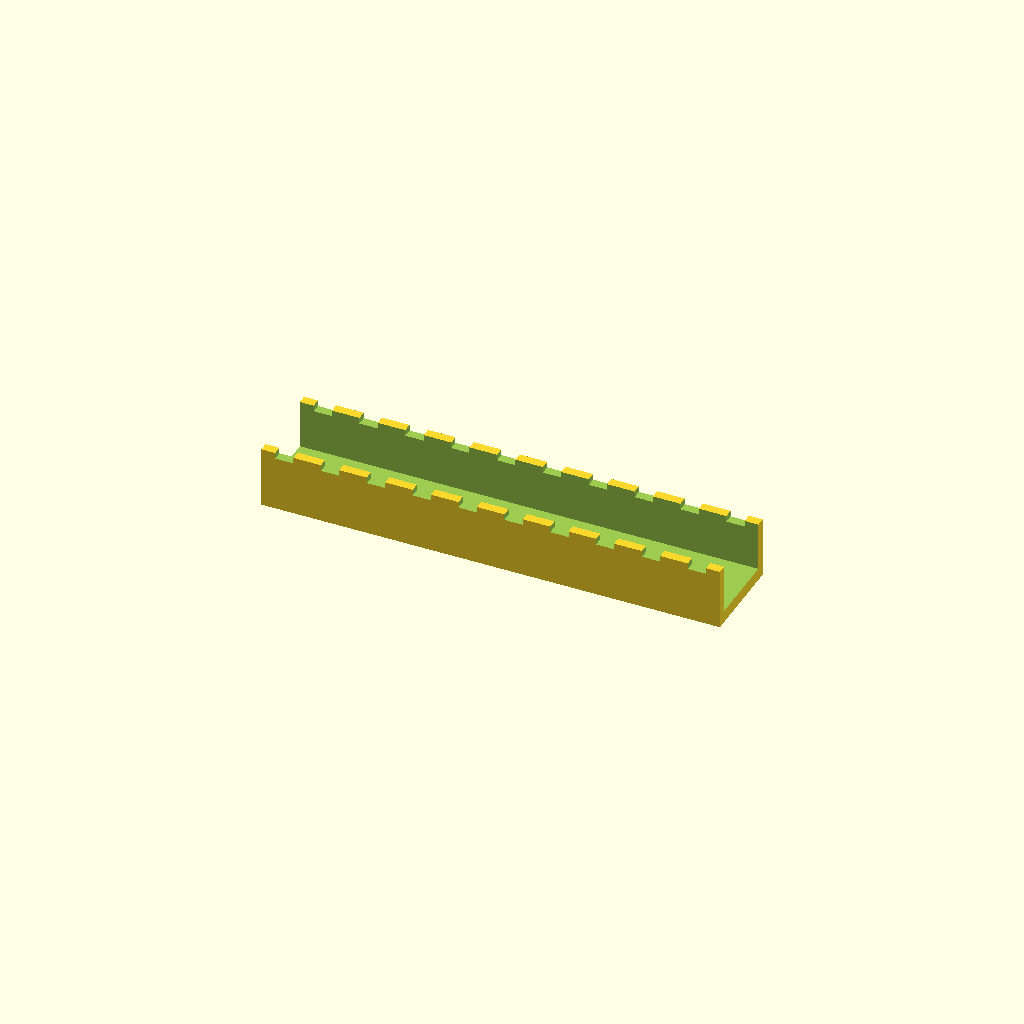
Cell 1 — every parameter at its default value.
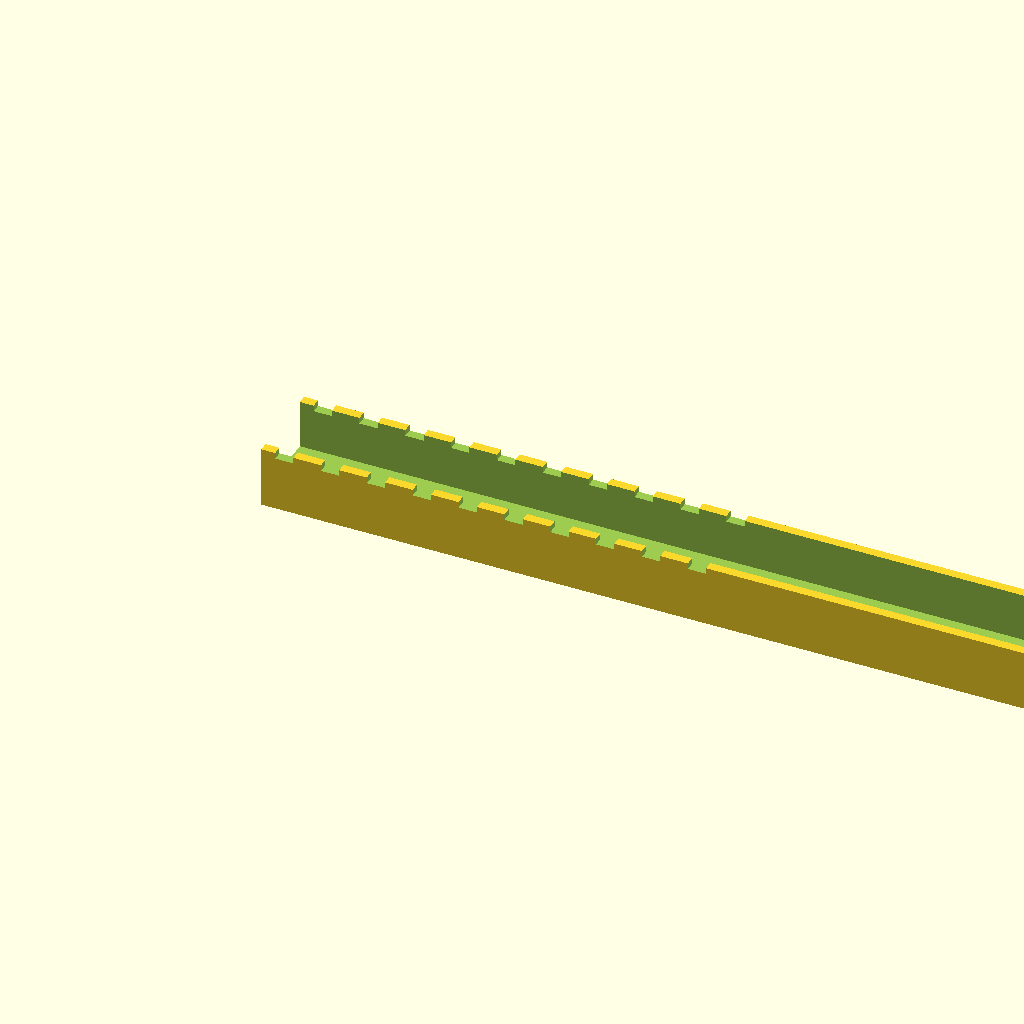
Cell 2 — duct_len set to 300, the other parameters unchanged.
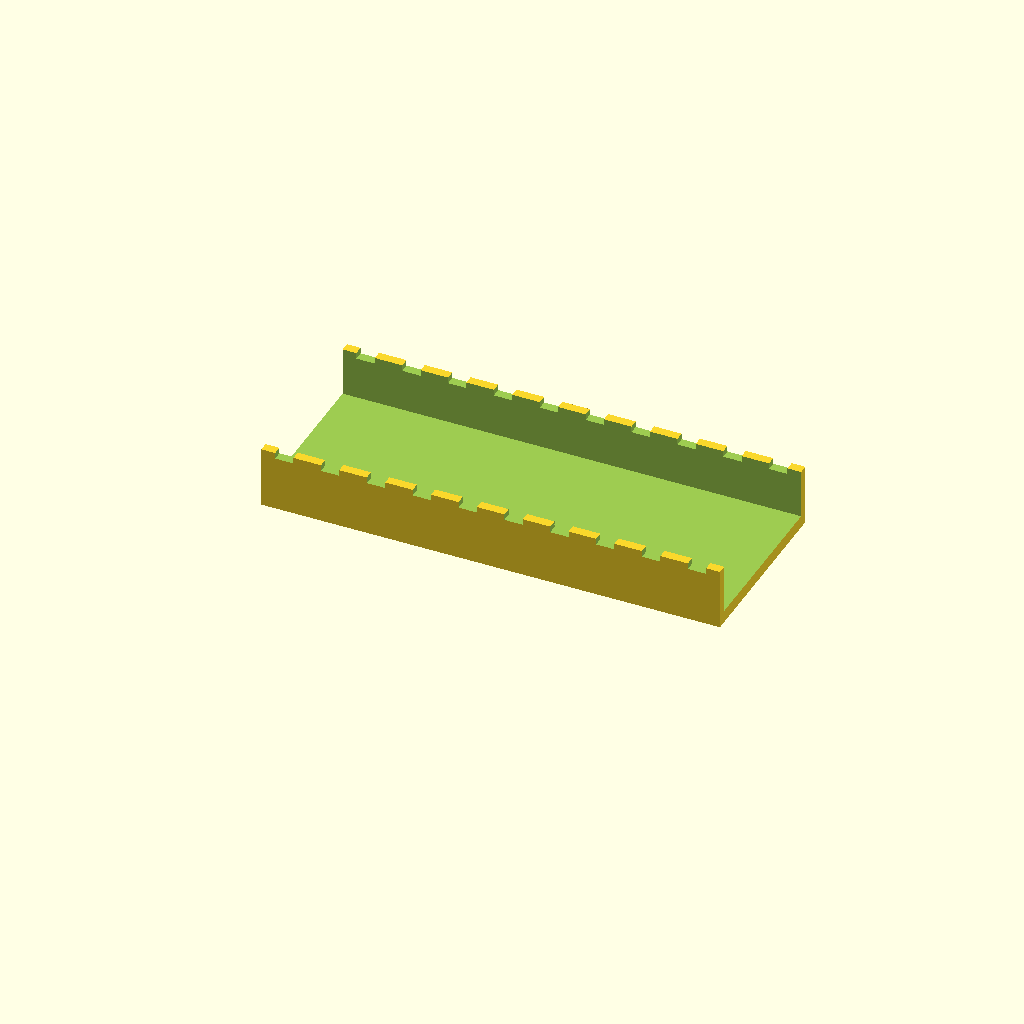
Cell 3: the same model with duct_w = 60.
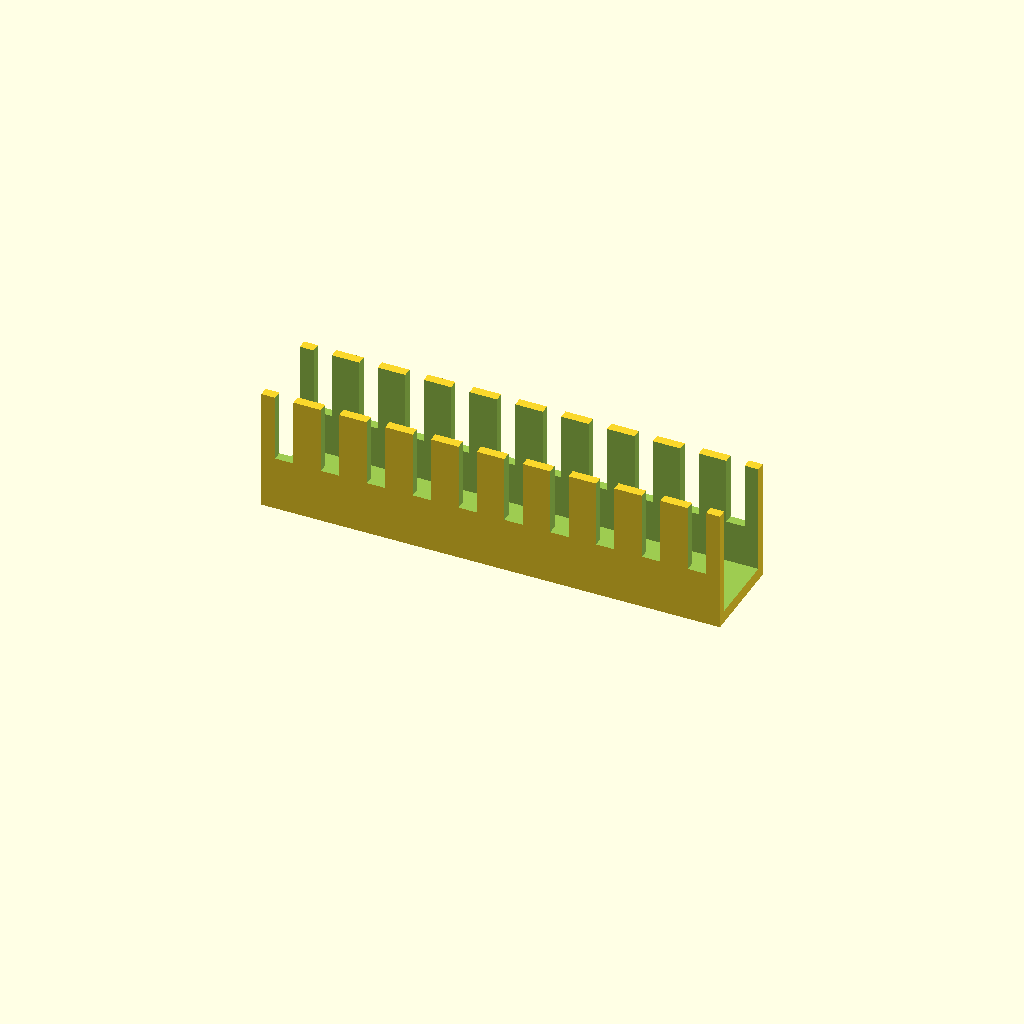
Cell 4 — duct_h set to 40, the other parameters unchanged.
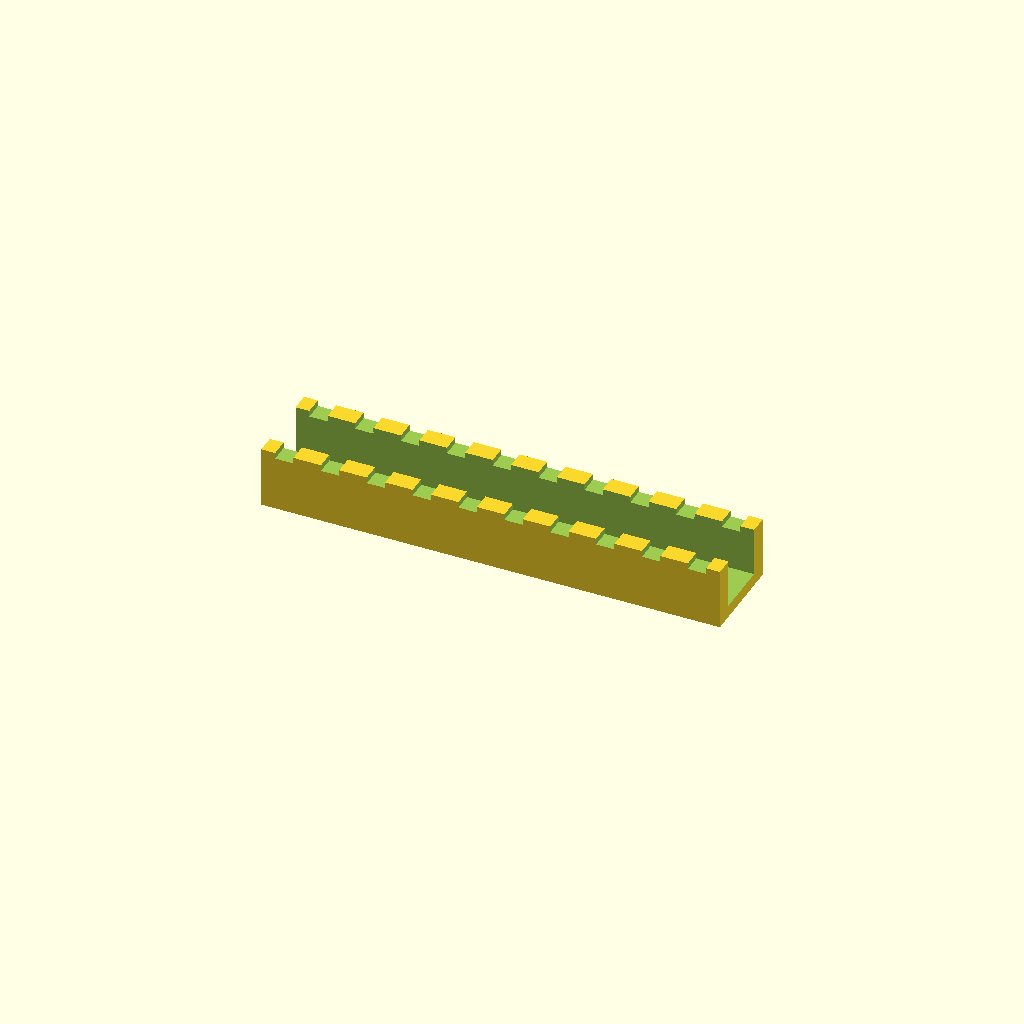
Cell 5 — wall_t set to 6, the other parameters unchanged.
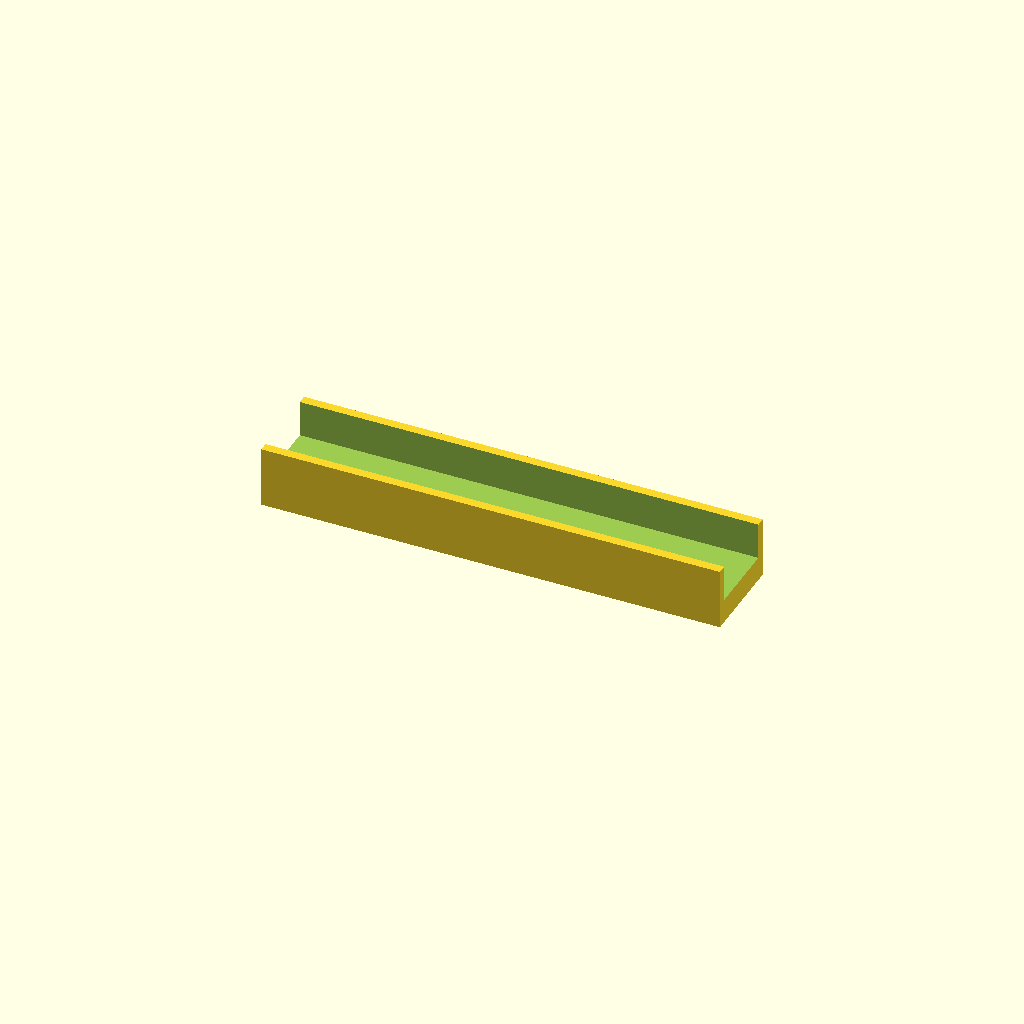
Cell 6: the same model with floor_t = 8.
All cells are drawn from one camera (rotation 55°, 0°, 25°, orthographic, colour scheme Cornfield), so only the parameter changes between them.
The OpenSCAD source (optional_data/data/gen2/ducts/part_0054.scad):
$fn = 32;

// ----------------------------------------------------------------------
// Cable duct: 150 x 30 x 20 mm, 10 fingers
// ----------------------------------------------------------------------

// --- parameters (mm) ---
duct_len = 150;           // duct length, X
duct_w = 30;              // duct width, Y
duct_h = 20;              // duct height, Z
wall_t = 3;               // side wall thickness
floor_t = 4;              // floor thickness
slot_w = 6;               // finger slot width
slot_h = 14;              // finger slot height
fingers = 10;             // number of finger slots per side
pitch = 15;               // finger pitch

module shell() {
  difference() {
    cube([duct_len, duct_w, duct_h]);
    /* open top channel */
    translate([-wall_t - 1, wall_t, floor_t])
      cube([duct_len + 2 * wall_t + 2, duct_w - 2 * wall_t, duct_h + 1]);
  }
}

difference() {
  union() {
    shell();
  }
  /* finger slots cut through both side walls */
  for (i = [0 : fingers - 1]) translate([pitch / 2 + i * pitch - slot_w / 2, -1, floor_t + slot_h]) cube([slot_w, duct_w + 2, duct_h]);
}
Parameter table extracted from the source (name, type, default, range or options):
duct_len: number, default 150
duct_w: number, default 30
duct_h: number, default 20
wall_t: number, default 3
floor_t: number, default 4
slot_w: number, default 6
slot_h: number, default 14
fingers: number, default 10
pitch: number, default 15
